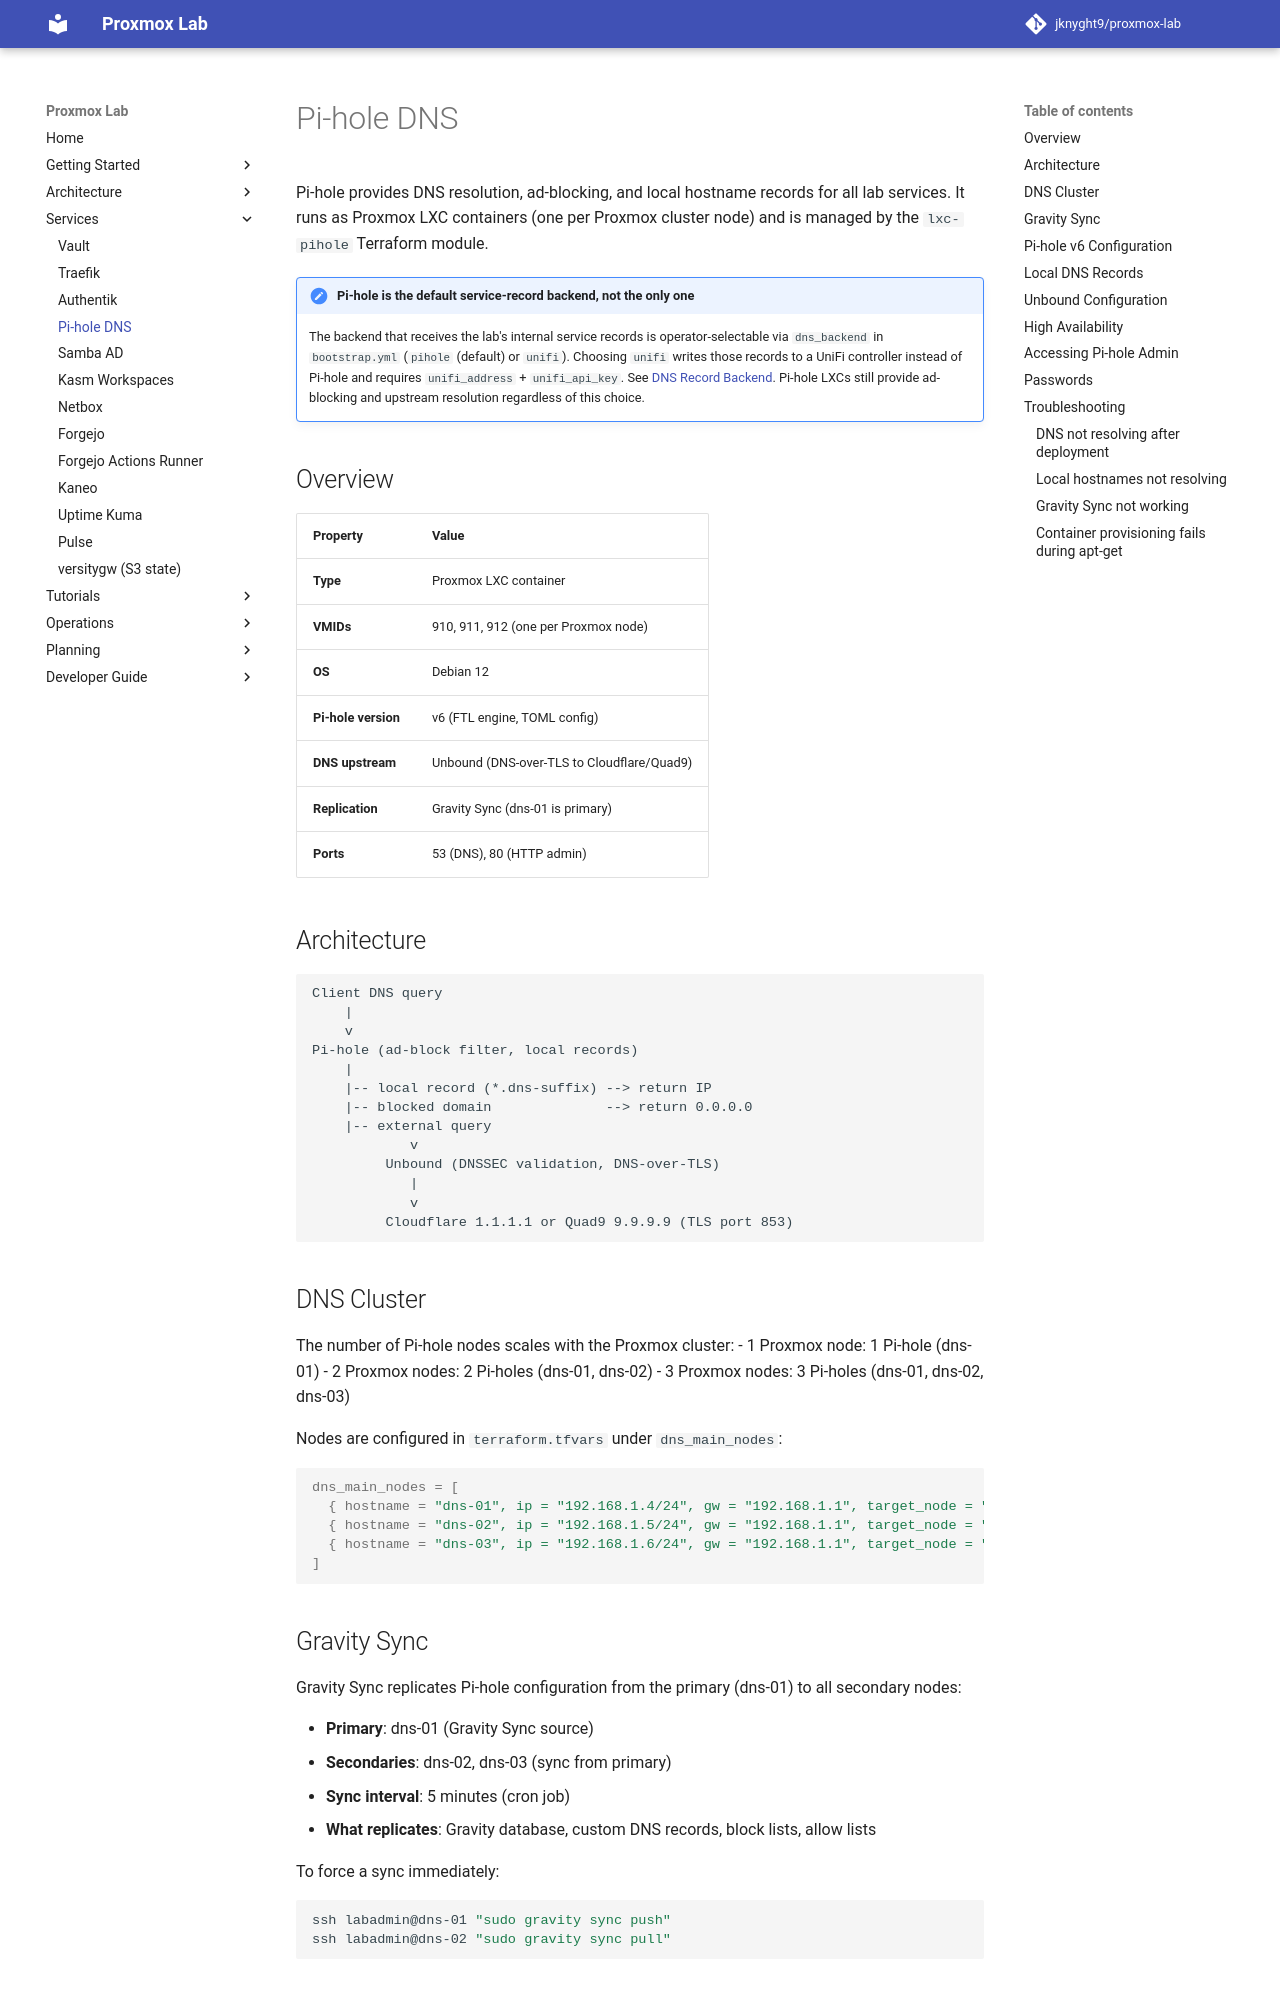

repository: jknyght9/proxmox-lab · page: services/pihole-dns/index.html · generator: mkdocs

# Pi-hole DNS

Pi-hole provides DNS resolution, ad-blocking, and local hostname records for all lab services. It runs as Proxmox LXC containers (one per Proxmox cluster node) and is managed by the `lxc-pihole` Terraform module.

!!! note "Pi-hole is the default service-record backend, not the only one"
    The backend that receives the lab's internal service records is operator-selectable
    via `dns_backend` in `bootstrap.yml` (`pihole` (default) or `unifi`).
    Choosing `unifi` writes those records to a UniFi controller instead of Pi-hole and
    requires `unifi_address` + `unifi_api_key`. See
    [DNS Record Backend](../getting-started/bootstrap.md#dns-record-backend). Pi-hole
    LXCs still provide ad-blocking and upstream resolution regardless of this choice.

## Overview

| Property | Value |
|----------|-------|
| **Type** | Proxmox LXC container |
| **VMIDs** | 910, 911, 912 (one per Proxmox node) |
| **OS** | Debian 12 |
| **Pi-hole version** | v6 (FTL engine, TOML config) |
| **DNS upstream** | Unbound (DNS-over-TLS to Cloudflare/Quad9) |
| **Replication** | Gravity Sync (dns-01 is primary) |
| **Ports** | 53 (DNS), 80 (HTTP admin) |

## Architecture

```
Client DNS query
    |
    v
Pi-hole (ad-block filter, local records)
    |
    |-- local record (*.dns-suffix) --> return IP
    |-- blocked domain              --> return 0.0.0.0
    |-- external query
            v
         Unbound (DNSSEC validation, DNS-over-TLS)
            |
            v
         Cloudflare 1.1.1.1 or Quad9 9.9.9.9 (TLS port 853)
```

## DNS Cluster

The number of Pi-hole nodes scales with the Proxmox cluster:
- 1 Proxmox node: 1 Pi-hole (dns-01)
- 2 Proxmox nodes: 2 Pi-holes (dns-01, dns-02)
- 3 Proxmox nodes: 3 Pi-holes (dns-01, dns-02, dns-03)

Nodes are configured in `terraform.tfvars` under `dns_main_nodes`:

```hcl
dns_main_nodes = [
  { hostname = "dns-01", ip = "192.168.1.4/24", gw = "192.168.1.1", target_node = "pve1" },
  { hostname = "dns-02", ip = "192.168.1.5/24", gw = "192.168.1.1", target_node = "pve2" },
  { hostname = "dns-03", ip = "192.168.1.6/24", gw = "192.168.1.1", target_node = "pve3" },
]
```

## Gravity Sync

Gravity Sync replicates Pi-hole configuration from the primary (dns-01) to all secondary nodes:

- **Primary**: dns-01 (Gravity Sync source)
- **Secondaries**: dns-02, dns-03 (sync from primary)
- **Sync interval**: 5 minutes (cron job)
- **What replicates**: Gravity database, custom DNS records, block lists, allow lists

To force a sync immediately:

```bash
ssh labadmin@dns-01 "sudo gravity sync push"
ssh labadmin@dns-02 "sudo gravity sync pull"
```
